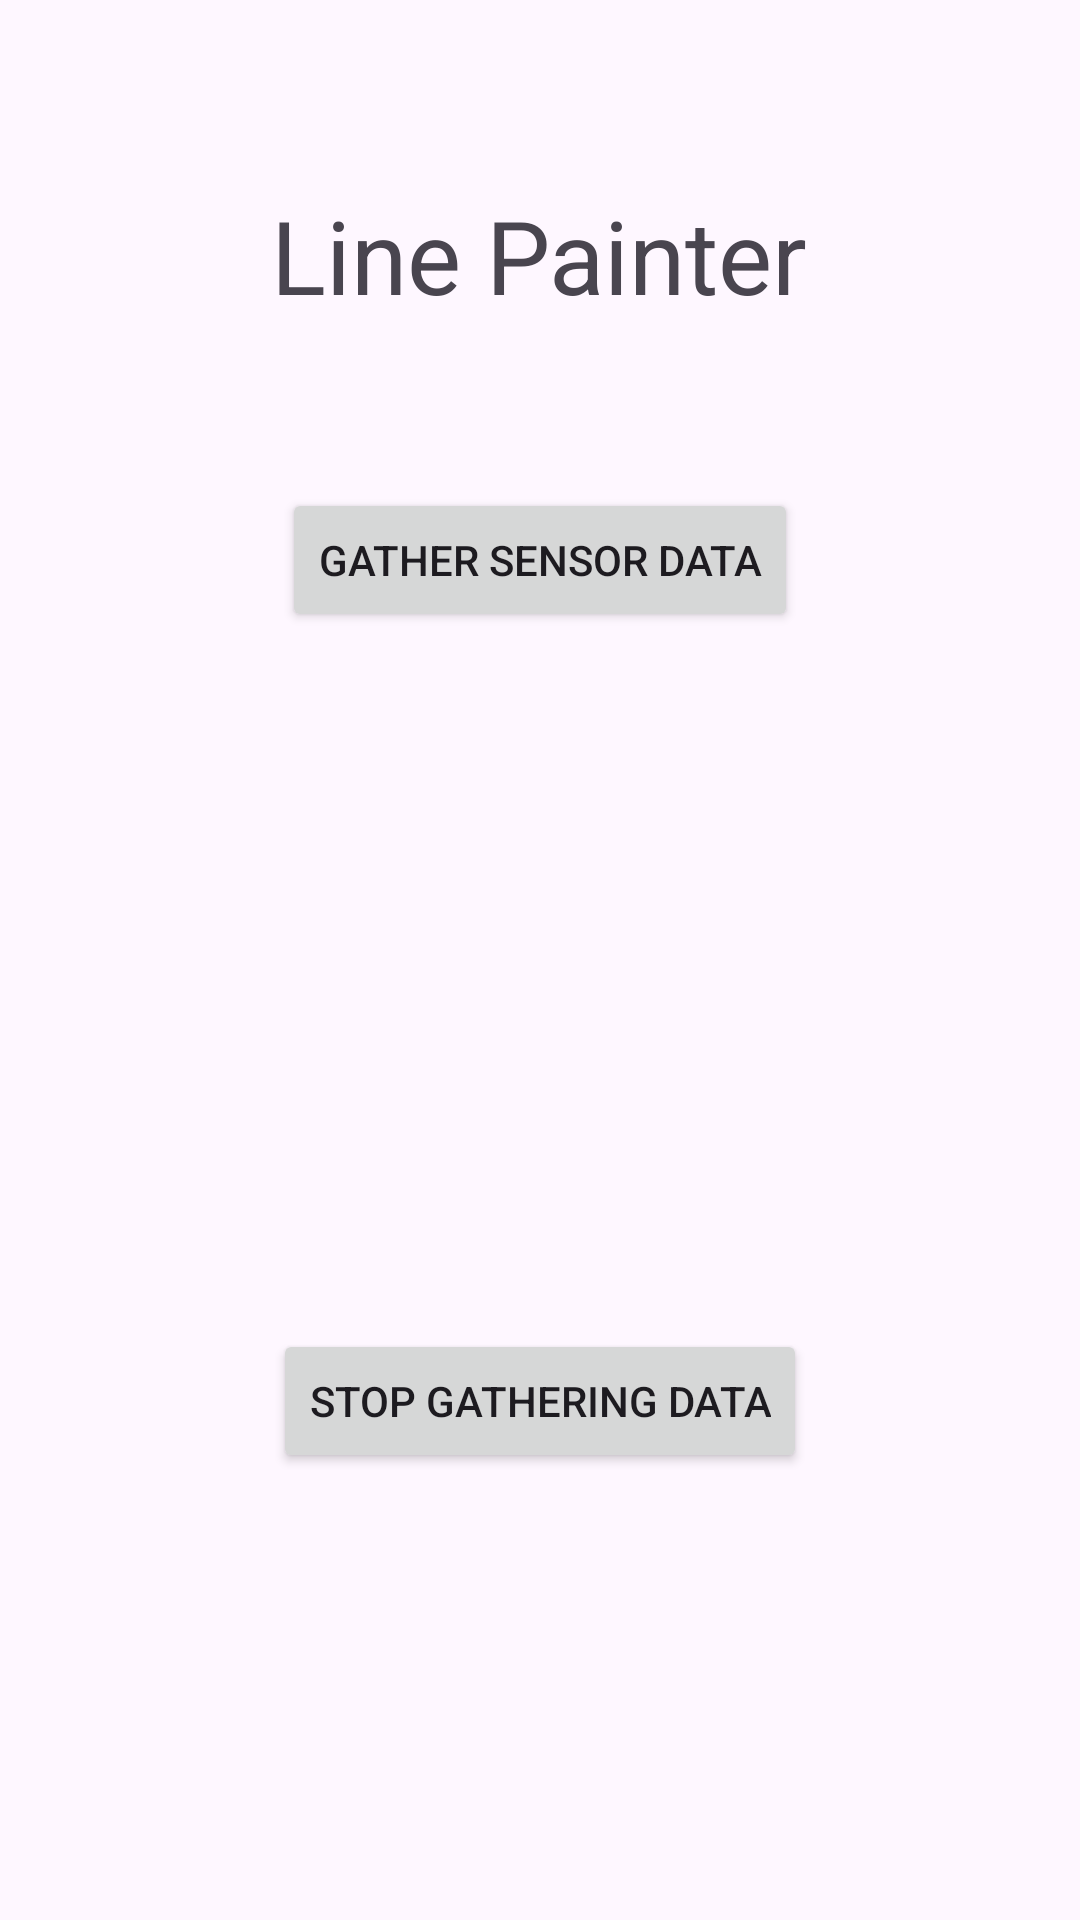

The Android layout XML behind this screen, and the referenced resources:
<!-- AndroidManifest.xml: application theme Theme.Line_Painting_Robot -->
<!-- res/layout/activity_main.xml -->
<?xml version="1.0" encoding="utf-8"?>
<androidx.constraintlayout.widget.ConstraintLayout xmlns:android="http://schemas.android.com/apk/res/android"
    xmlns:app="http://schemas.android.com/apk/res-auto"
    xmlns:tools="http://schemas.android.com/tools"
    android:layout_width="match_parent"
    android:layout_height="match_parent"
    tools:context=".MainActivity">

    <TextView
        android:id="@+id/headerText"
        android:layout_width="280dp"
        android:layout_height="77dp"
        android:gravity="center"
        android:text="Line Painter"
        android:textSize="34sp"
        app:layout_constraintBottom_toBottomOf="parent"
        app:layout_constraintEnd_toEndOf="parent"
        app:layout_constraintHorizontal_bias="0.497"
        app:layout_constraintStart_toStartOf="parent"
        app:layout_constraintTop_toTopOf="parent"
        app:layout_constraintVertical_bias="0.083" />

    <Button
        android:id="@+id/gatherSensorBtn"
        android:layout_width="wrap_content"
        android:layout_height="wrap_content"
        android:text="Gather Sensor Data"
        app:layout_constraintBottom_toBottomOf="parent"
        app:layout_constraintEnd_toEndOf="parent"
        app:layout_constraintStart_toStartOf="parent"
        app:layout_constraintTop_toBottomOf="@+id/headerText"
        app:layout_constraintVertical_bias="0.083" />

    <Button
        android:id="@+id/stopGatheringDataBtn"
        android:layout_width="wrap_content"
        android:layout_height="wrap_content"
        android:text="Stop Gathering Data"
        app:layout_constraintBottom_toBottomOf="parent"
        app:layout_constraintEnd_toEndOf="parent"
        app:layout_constraintStart_toStartOf="parent"
        app:layout_constraintTop_toBottomOf="@+id/gatherSensorBtn"
        app:layout_constraintVertical_bias="0.609" />

    <androidx.recyclerview.widget.RecyclerView
        android:layout_width="320dp"
        android:layout_height="193dp"
        android:layout_marginTop="1dp"
        android:layout_marginBottom="1dp"
        android:id="@+id/activeSensorData"
        app:layout_constraintBottom_toTopOf="@+id/stopGatheringDataBtn"
        app:layout_constraintEnd_toEndOf="parent"
        app:layout_constraintStart_toStartOf="parent"
        app:layout_constraintTop_toBottomOf="@+id/gatherSensorBtn" />

</androidx.constraintlayout.widget.ConstraintLayout>
<!-- resources referenced by this layout -->
<resources>
  <style name="Theme.Line_Painting_Robot" parent="Base.Theme.Line_Painting_Robot" />
  <style name="Base.Theme.Line_Painting_Robot" parent="Theme.Material3.DayNight.NoActionBar">
          
          
      </style>
</resources>
